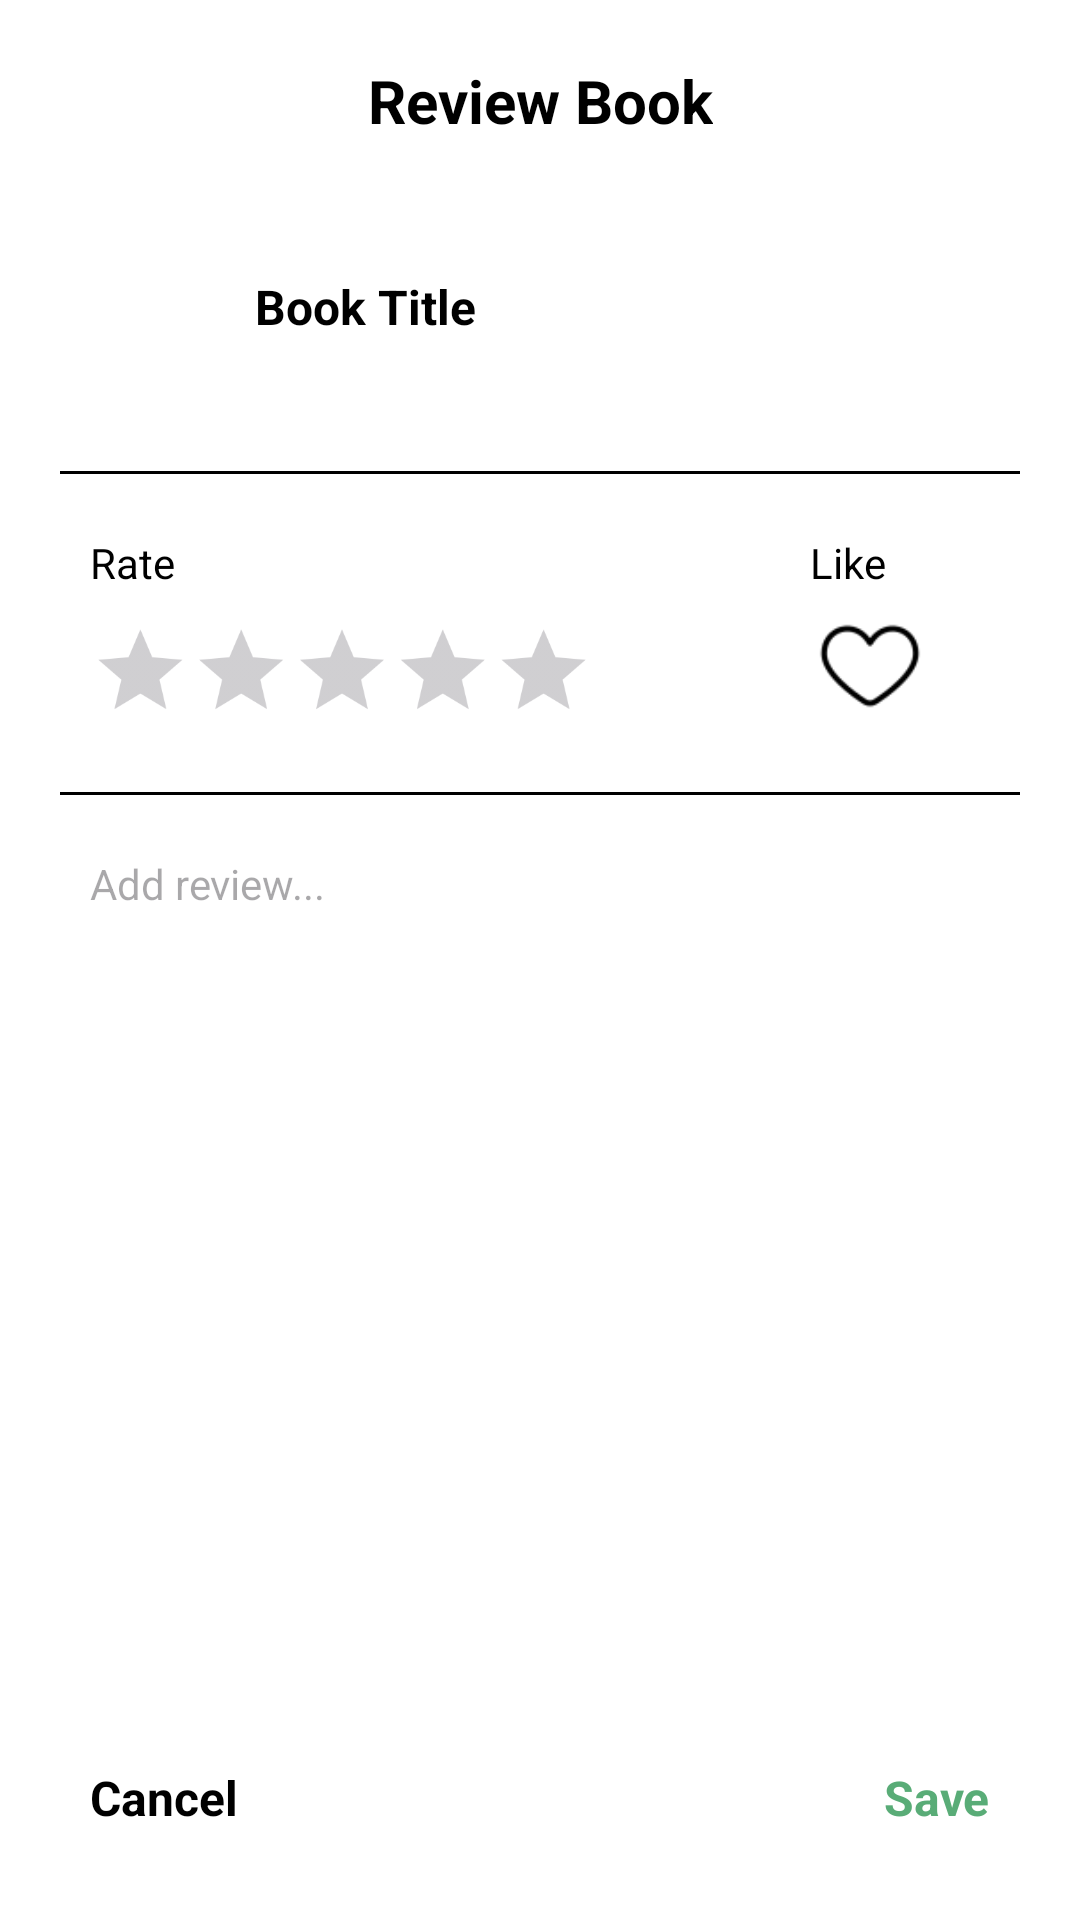

This screen was rendered from an Android layout file. Write that file and the resources it references.
<!-- AndroidManifest.xml: application theme Theme.ITISMob_MCO -->
<!-- res/layout/review_book_layout.xml -->
<?xml version="1.0" encoding="utf-8"?>
<androidx.constraintlayout.widget.ConstraintLayout xmlns:android="http://schemas.android.com/apk/res/android"
    xmlns:app="http://schemas.android.com/apk/res-auto"
    android:layout_width="match_parent"
    android:layout_height="match_parent"
    android:background="#FFFFFF"
    android:paddingTop="20dp">

    <TextView
        android:id="@+id/textView2"
        android:layout_width="wrap_content"
        android:layout_height="wrap_content"
        android:text="Review Book"
        android:textColor="@color/black"
        android:textSize="20sp"
        android:textStyle="bold"
        app:layout_constraintEnd_toEndOf="parent"
        app:layout_constraintStart_toStartOf="parent"
        app:layout_constraintTop_toTopOf="parent" />

    <ImageView
        android:id="@+id/bookCoverDialogIv"
        android:layout_width="45dp"
        android:layout_height="70dp"

        android:layout_marginStart="30dp"
        android:layout_marginTop="20dp"
        app:layout_constraintStart_toStartOf="parent"
        app:layout_constraintTop_toBottomOf="@+id/textView2"
        app:srcCompat="@drawable/book_placeholder" />

    <TextView
        android:id="@+id/bookTitleDialogTv"
        android:layout_width="0dp"
        android:layout_height="wrap_content"
        android:layout_marginStart="10dp"
        android:layout_marginEnd="40dp"
        android:text="Book Title"
        android:textColor="@color/black"
        android:textSize="16sp"
        android:textStyle="bold"
        app:layout_constraintBottom_toBottomOf="@+id/bookCoverDialogIv"
        app:layout_constraintEnd_toEndOf="parent"
        app:layout_constraintStart_toEndOf="@+id/bookCoverDialogIv"
        app:layout_constraintTop_toTopOf="@+id/bookCoverDialogIv" />

    <View
        android:id="@+id/lineDialog1"
        android:layout_width="0dp"
        android:layout_height="1dp"
        android:layout_marginStart="20dp"
        android:layout_marginTop="20dp"
        android:layout_marginEnd="20dp"
        android:background="@color/black"
        app:layout_constraintEnd_toEndOf="parent"
        app:layout_constraintStart_toStartOf="parent"
        app:layout_constraintTop_toBottomOf="@+id/bookCoverDialogIv" />

    <TextView
        android:id="@+id/rateDiaglogHeadertv"
        android:layout_width="wrap_content"
        android:layout_height="wrap_content"
        android:layout_marginStart="30dp"
        android:layout_marginTop="20dp"
        android:text="Rate"
        android:textColor="@color/black"
        app:layout_constraintStart_toStartOf="parent"
        app:layout_constraintTop_toBottomOf="@+id/lineDialog1" />

    <RatingBar
        android:id="@+id/rateDialogRb"
        android:layout_width="wrap_content"
        android:layout_height="wrap_content"
        android:layout_marginStart="30dp"
        android:layout_marginTop="10dp"
        android:progressTint="@color/main_orange"
        android:scaleX="0.7"
        android:scaleY="0.7"
        android:transformPivotX="0dp"
        android:transformPivotY="0dp"
        app:layout_constraintStart_toStartOf="parent"
        app:layout_constraintTop_toBottomOf="@+id/rateDiaglogHeadertv" />

    <TextView
        android:id="@+id/likeDialogHeaderTv"
        android:layout_width="wrap_content"
        android:layout_height="wrap_content"
        android:layout_marginTop="20dp"
        android:text="Like"
        android:textColor="@color/black"
        app:layout_constraintStart_toEndOf="@+id/rateDialogRb"
        app:layout_constraintTop_toBottomOf="@+id/lineDialog1" />

    <ImageButton
        android:id="@+id/likeDialogBtn"
        android:layout_width="40dp"
        android:layout_height="40dp"
        android:layout_marginTop="5dp"
        android:backgroundTint="@color/white"
        android:contentDescription="Like button"
        android:padding="1dp"
        android:scaleType="centerCrop"
        android:src="@drawable/ic_heart_off"
        app:layout_constraintStart_toEndOf="@+id/rateDialogRb"
        app:layout_constraintTop_toBottomOf="@+id/likeDialogHeaderTv" />

    <View
        android:id="@+id/lineDialog2"
        android:layout_width="0dp"
        android:layout_height="1dp"
        android:layout_marginStart="20dp"
        android:layout_marginEnd="20dp"
        android:background="@color/black"
        app:layout_constraintEnd_toEndOf="parent"
        app:layout_constraintStart_toStartOf="parent"
        app:layout_constraintTop_toBottomOf="@+id/rateDialogRb" />

    <EditText
        android:id="@+id/reviewBodyEt"
        android:layout_width="0dp"
        android:layout_height="wrap_content"
        android:layout_marginStart="30dp"
        android:layout_marginTop="20dp"
        android:layout_marginEnd="30dp"
        android:background="@android:color/transparent"
        android:ems="10"
        android:gravity="start|top"
        android:hint="Add review..."
        android:inputType="textMultiLine"
        android:textSize="14sp"
        app:layout_constraintEnd_toEndOf="parent"
        app:layout_constraintStart_toStartOf="parent"
        app:layout_constraintTop_toBottomOf="@+id/lineDialog2" />

    <TextView
        android:id="@+id/cancelReviewBtn"
        android:layout_width="wrap_content"
        android:layout_height="wrap_content"
        android:layout_margin="30dp"
        android:clickable="true"
        android:text="Cancel"
        android:textColor="@color/black"
        android:textSize="16sp"
        android:textStyle="bold"
        app:layout_constraintBottom_toBottomOf="parent"
        app:layout_constraintStart_toStartOf="parent" />

    <TextView
        android:id="@+id/saveReviewBtn"
        android:layout_width="wrap_content"
        android:layout_height="wrap_content"
        android:layout_margin="30dp"
        android:clickable="true"
        android:text="Save"
        android:textColor="@color/main_green"
        android:textSize="16sp"
        android:textStyle="bold"
        app:layout_constraintBottom_toBottomOf="parent"
        app:layout_constraintEnd_toEndOf="parent" />

</androidx.constraintlayout.widget.ConstraintLayout>
<!-- resources referenced by this layout -->
<resources>
  <color name="black">#FF000000</color>
  <color name="main_green">#59ac77</color>
  <color name="main_orange">#F4991A</color>
  <color name="white">#FFFFFFFF</color>
  
      // Mainly used colors
  <!-- drawable ic_heart_off: png bitmap (drawable, 1668 bytes) -->
  <style name="Theme.ITISMob_MCO" parent="Base.Theme.ITISMob_MCO" />
  <style name="Base.Theme.ITISMob_MCO" parent="Theme.Material3.DayNight.NoActionBar">
          <item name="colorPrimary">@color/main_green</item>
          <item name="colorSecondary">@color/white</item>
          <item name="android:statusBarColor">?attr/colorPrimary</item>
          <item name="android:fontFamily">sans-serif</item>
          <item name="fontFamily">sans-serif</item>
      </style>
</resources>
